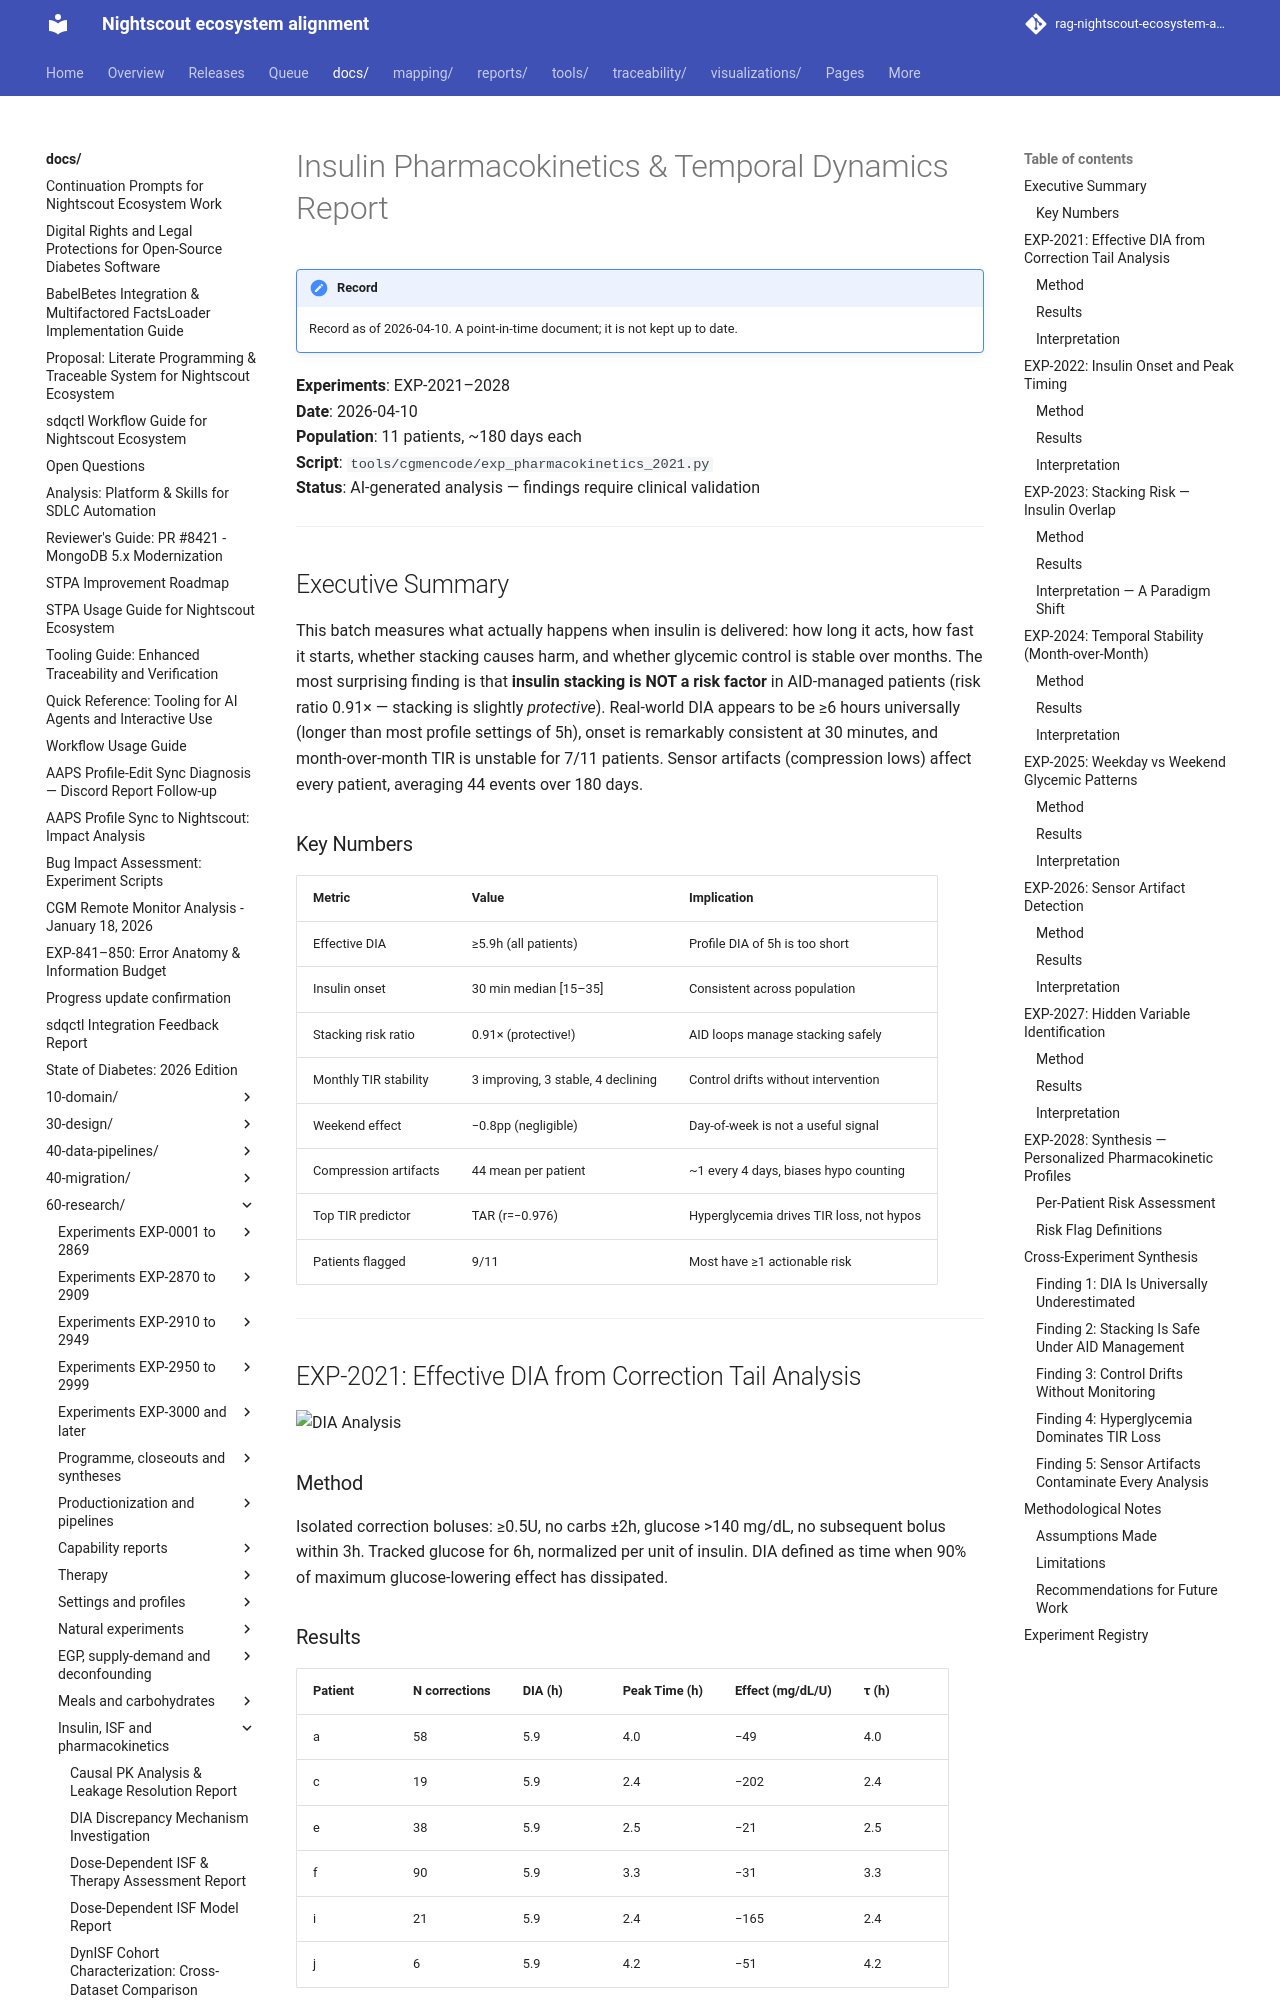

repository: bewest/rag-nightscout-ecosystem-alignment · page: docs/60-research/pharmacokinetics-report-2026-04-10.html · generator: mkdocs

# Insulin Pharmacokinetics & Temporal Dynamics Report

**Experiments**: EXP-2021–2028  
**Date**: 2026-04-10  
**Population**: 11 patients, ~180 days each  
**Script**: `tools/cgmencode/exp_pharmacokinetics_2021.py`  
**Status**: AI-generated analysis — findings require clinical validation

---

## Executive Summary

This batch measures what actually happens when insulin is delivered: how long it acts, how fast it starts, whether stacking causes harm, and whether glycemic control is stable over months. The most surprising finding is that **insulin stacking is NOT a risk factor** in AID-managed patients (risk ratio 0.91× — stacking is slightly *protective*). Real-world DIA appears to be ≥6 hours universally (longer than most profile settings of 5h), onset is remarkably consistent at 30 minutes, and month-over-month TIR is unstable for 7/11 patients. Sensor artifacts (compression lows) affect every patient, averaging 44 events over 180 days.

### Key Numbers

| Metric | Value | Implication |
|--------|-------|-------------|
| Effective DIA | ≥5.9h (all patients) | Profile DIA of 5h is too short |
| Insulin onset | 30 min median [15–35] | Consistent across population |
| Stacking risk ratio | 0.91× (protective!) | AID loops manage stacking safely |
| Monthly TIR stability | 3 improving, 3 stable, 4 declining | Control drifts without intervention |
| Weekend effect | −0.8pp (negligible) | Day-of-week is not a useful signal |
| Compression artifacts | 44 mean per patient | ~1 every 4 days, biases hypo counting |
| Top TIR predictor | TAR (r=−0.976) | Hyperglycemia drives TIR loss, not hypos |
| Patients flagged | 9/11 | Most have ≥1 actionable risk |

---

## EXP-2021: Effective DIA from Correction Tail Analysis

![DIA Analysis](figures/pk-fig01-dia.png)

### Method

Isolated correction boluses: ≥0.5U, no carbs ±2h, glucose >140 mg/dL, no subsequent bolus within 3h. Tracked glucose for 6h, normalized per unit of insulin. DIA defined as time when 90% of maximum glucose-lowering effect has dissipated.

### Results

| Patient | N corrections | DIA (h) | Peak Time (h) | Effect (mg/dL/U) | τ (h) |
|---------|--------------|---------|---------------|-------------------|--------|
| a | 58 | 5.9 | 4.0 | −49 | 4.0 |
| c | 19 | 5.9 | 2.4 | −202 | 2.4 |
| e | 38 | 5.9 | 2.5 | −21 | 2.5 |
| f | 90 | 5.9 | 3.3 | −31 | 3.3 |
| i | 21 | 5.9 | 2.4 | −165 | 2.4 |
| j | 6 | 5.9 | 4.2 | −51 | 4.2 |

**5 patients** (b, d, g, h, k) had <5 isolated corrections — AID systems rarely deliver large isolated boluses, making natural-experiment DIA estimation difficult.
